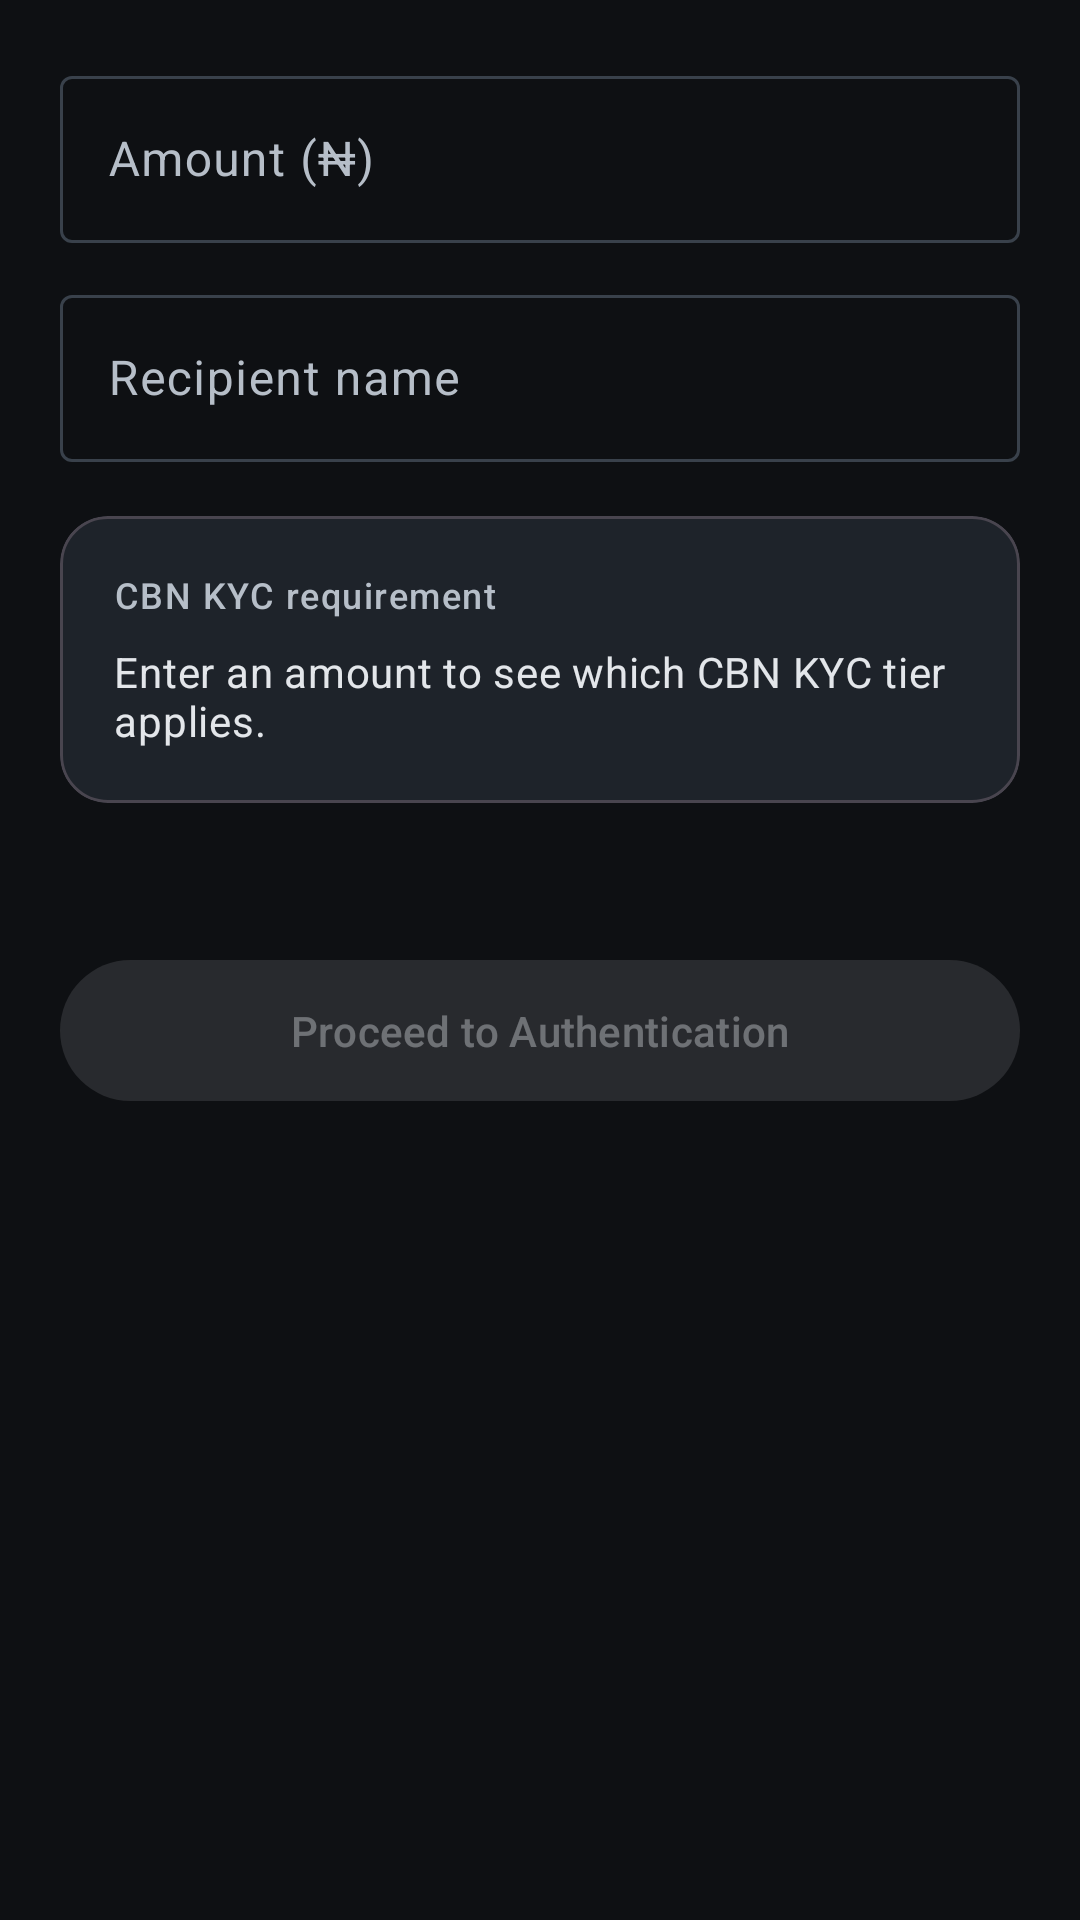

Reconstruct the res/layout file that produces this screen, plus the resources it refers to.
<!-- AndroidManifest.xml: application theme Theme.SFMPASApp -->
<!-- res/layout/fragment_payment.xml -->
<?xml version="1.0" encoding="utf-8"?>
<ScrollView xmlns:android="http://schemas.android.com/apk/res/android"
    xmlns:app="http://schemas.android.com/apk/res-auto"
    xmlns:tools="http://schemas.android.com/tools"
    android:layout_width="match_parent"
    android:layout_height="match_parent"
    android:fillViewport="true">

    <LinearLayout
        android:layout_width="match_parent"
        android:layout_height="wrap_content"
        android:orientation="vertical"
        android:padding="20dp">

        <com.google.android.material.textfield.TextInputLayout
            android:id="@+id/amountLayout"
            style="@style/Widget.Material3.TextInputLayout.OutlinedBox"
            android:layout_width="match_parent"
            android:layout_height="wrap_content"
            android:hint="@string/hint_amount"
            app:prefixText="₦">

            <com.google.android.material.textfield.TextInputEditText
                android:id="@+id/amountInput"
                android:layout_width="match_parent"
                android:layout_height="wrap_content"
                android:inputType="number"
                android:maxLines="1" />
        </com.google.android.material.textfield.TextInputLayout>

        <com.google.android.material.textfield.TextInputLayout
            android:id="@+id/recipientLayout"
            style="@style/Widget.Material3.TextInputLayout.OutlinedBox"
            android:layout_width="match_parent"
            android:layout_height="wrap_content"
            android:layout_marginTop="12dp"
            android:hint="@string/hint_recipient">

            <com.google.android.material.textfield.TextInputEditText
                android:id="@+id/recipientInput"
                android:layout_width="match_parent"
                android:layout_height="wrap_content"
                android:inputType="textPersonName|textCapWords"
                android:maxLines="1" />
        </com.google.android.material.textfield.TextInputLayout>

        
        <com.google.android.material.card.MaterialCardView
            android:id="@+id/tierCard"
            android:layout_width="match_parent"
            android:layout_height="wrap_content"
            android:layout_marginTop="18dp"
            app:cardBackgroundColor="?attr/colorSurfaceVariant"
            app:cardCornerRadius="16dp"
            app:cardElevation="0dp">

            <LinearLayout
                android:layout_width="match_parent"
                android:layout_height="wrap_content"
                android:orientation="vertical"
                android:padding="18dp">

                <LinearLayout
                    android:layout_width="match_parent"
                    android:layout_height="wrap_content"
                    android:gravity="center_vertical"
                    android:orientation="horizontal">

                    <TextView
                        android:layout_width="0dp"
                        android:layout_height="wrap_content"
                        android:layout_weight="1"
                        android:text="@string/cbn_tier_heading"
                        android:textAppearance="?attr/textAppearanceLabelMedium"
                        android:textColor="?attr/colorOnSurfaceVariant" />

                    <com.google.android.material.chip.Chip
                        android:id="@+id/tierChip"
                        android:layout_width="wrap_content"
                        android:layout_height="wrap_content"
                        android:clickable="false"
                        android:textColor="?attr/colorOnPrimaryContainer"
                        android:visibility="gone"
                        app:chipBackgroundColor="?attr/colorPrimaryContainer"
                        tools:text="Tier 2"
                        tools:visibility="visible" />
                </LinearLayout>

                <TextView
                    android:id="@+id/tierRequirementText"
                    android:layout_width="match_parent"
                    android:layout_height="wrap_content"
                    android:layout_marginTop="8dp"
                    android:text="@string/tier_prompt"
                    android:textAppearance="?attr/textAppearanceBodyMedium"
                    android:textColor="?attr/colorOnSurface" />

                <TextView
                    android:id="@+id/tierRangeText"
                    android:layout_width="match_parent"
                    android:layout_height="wrap_content"
                    android:layout_marginTop="10dp"
                    android:textAppearance="?attr/textAppearanceBodySmall"
                    android:textColor="?attr/colorOnSurfaceVariant"
                    android:visibility="gone"
                    tools:text="₦50,000 – ₦200,000"
                    tools:visibility="visible" />
            </LinearLayout>
        </com.google.android.material.card.MaterialCardView>

        <TextView
            android:id="@+id/balanceHint"
            android:layout_width="match_parent"
            android:layout_height="wrap_content"
            android:layout_marginTop="12dp"
            android:textAppearance="?attr/textAppearanceBodySmall"
            android:textColor="?attr/colorOnSurfaceVariant"
            tools:text="Available balance ₦250,000" />

        <com.google.android.material.button.MaterialButton
            android:id="@+id/proceedButton"
            android:layout_width="match_parent"
            android:layout_height="wrap_content"
            android:layout_marginTop="20dp"
            android:enabled="false"
            android:paddingVertical="14dp"
            android:text="@string/btn_proceed_auth" />
    </LinearLayout>
</ScrollView>
<!-- resources referenced by this layout -->
<resources>
  <string name="btn_proceed_auth">Proceed to Authentication</string>
  <string name="cbn_tier_heading">CBN KYC requirement</string>
  <string name="hint_amount">Amount (₦)</string>
  <string name="hint_recipient">Recipient name</string>
  <string name="tier_prompt">Enter an amount to see which CBN KYC tier applies.</string>
  <style name="Theme.SFMPASApp" parent="Theme.Material3.Dark.NoActionBar">
          <item name="colorPrimary">@color/primary</item>
          <item name="colorOnPrimary">@color/on_primary</item>
          <item name="colorPrimaryContainer">@color/primary_container</item>
          <item name="colorOnPrimaryContainer">@color/on_primary_container</item>
          <item name="colorSecondary">@color/secondary</item>
          <item name="colorOnSecondary">@color/on_secondary</item>
  
          <item name="android:colorBackground">@color/bg</item>
          <item name="colorOnBackground">@color/on_bg</item>
          <item name="colorSurface">@color/surface</item>
          <item name="colorOnSurface">@color/on_surface</item>
          <item name="colorSurfaceVariant">@color/surface_variant</item>
          <item name="colorOnSurfaceVariant">@color/on_surface_variant</item>
          <item name="colorOutline">@color/outline</item>
          <item name="colorError">@color/attack_red</item>
  
          <item name="android:statusBarColor">@color/bg</item>
          <item name="android:navigationBarColor">@color/bg</item>
          <item name="android:windowLightStatusBar">false</item>
      </style>
  <color name="primary">#4FC3F7</color>
  <color name="on_primary">#00344A</color>
  <color name="primary_container">#00465F</color>
  <color name="on_primary_container">#B8E9FF</color>
  <color name="secondary">#80CBC4</color>
  <color name="on_secondary">#003733</color>
  <color name="bg">#0E1013</color>
  <color name="on_bg">#E3E6EA</color>
  <color name="surface">#15181C</color>
  <color name="on_surface">#E3E6EA</color>
  <color name="surface_variant">#1E232A</color>
  <color name="on_surface_variant">#B6BEC8</color>
  <color name="outline">#39414B</color>
  <color name="attack_red">#EF5350</color>
</resources>
